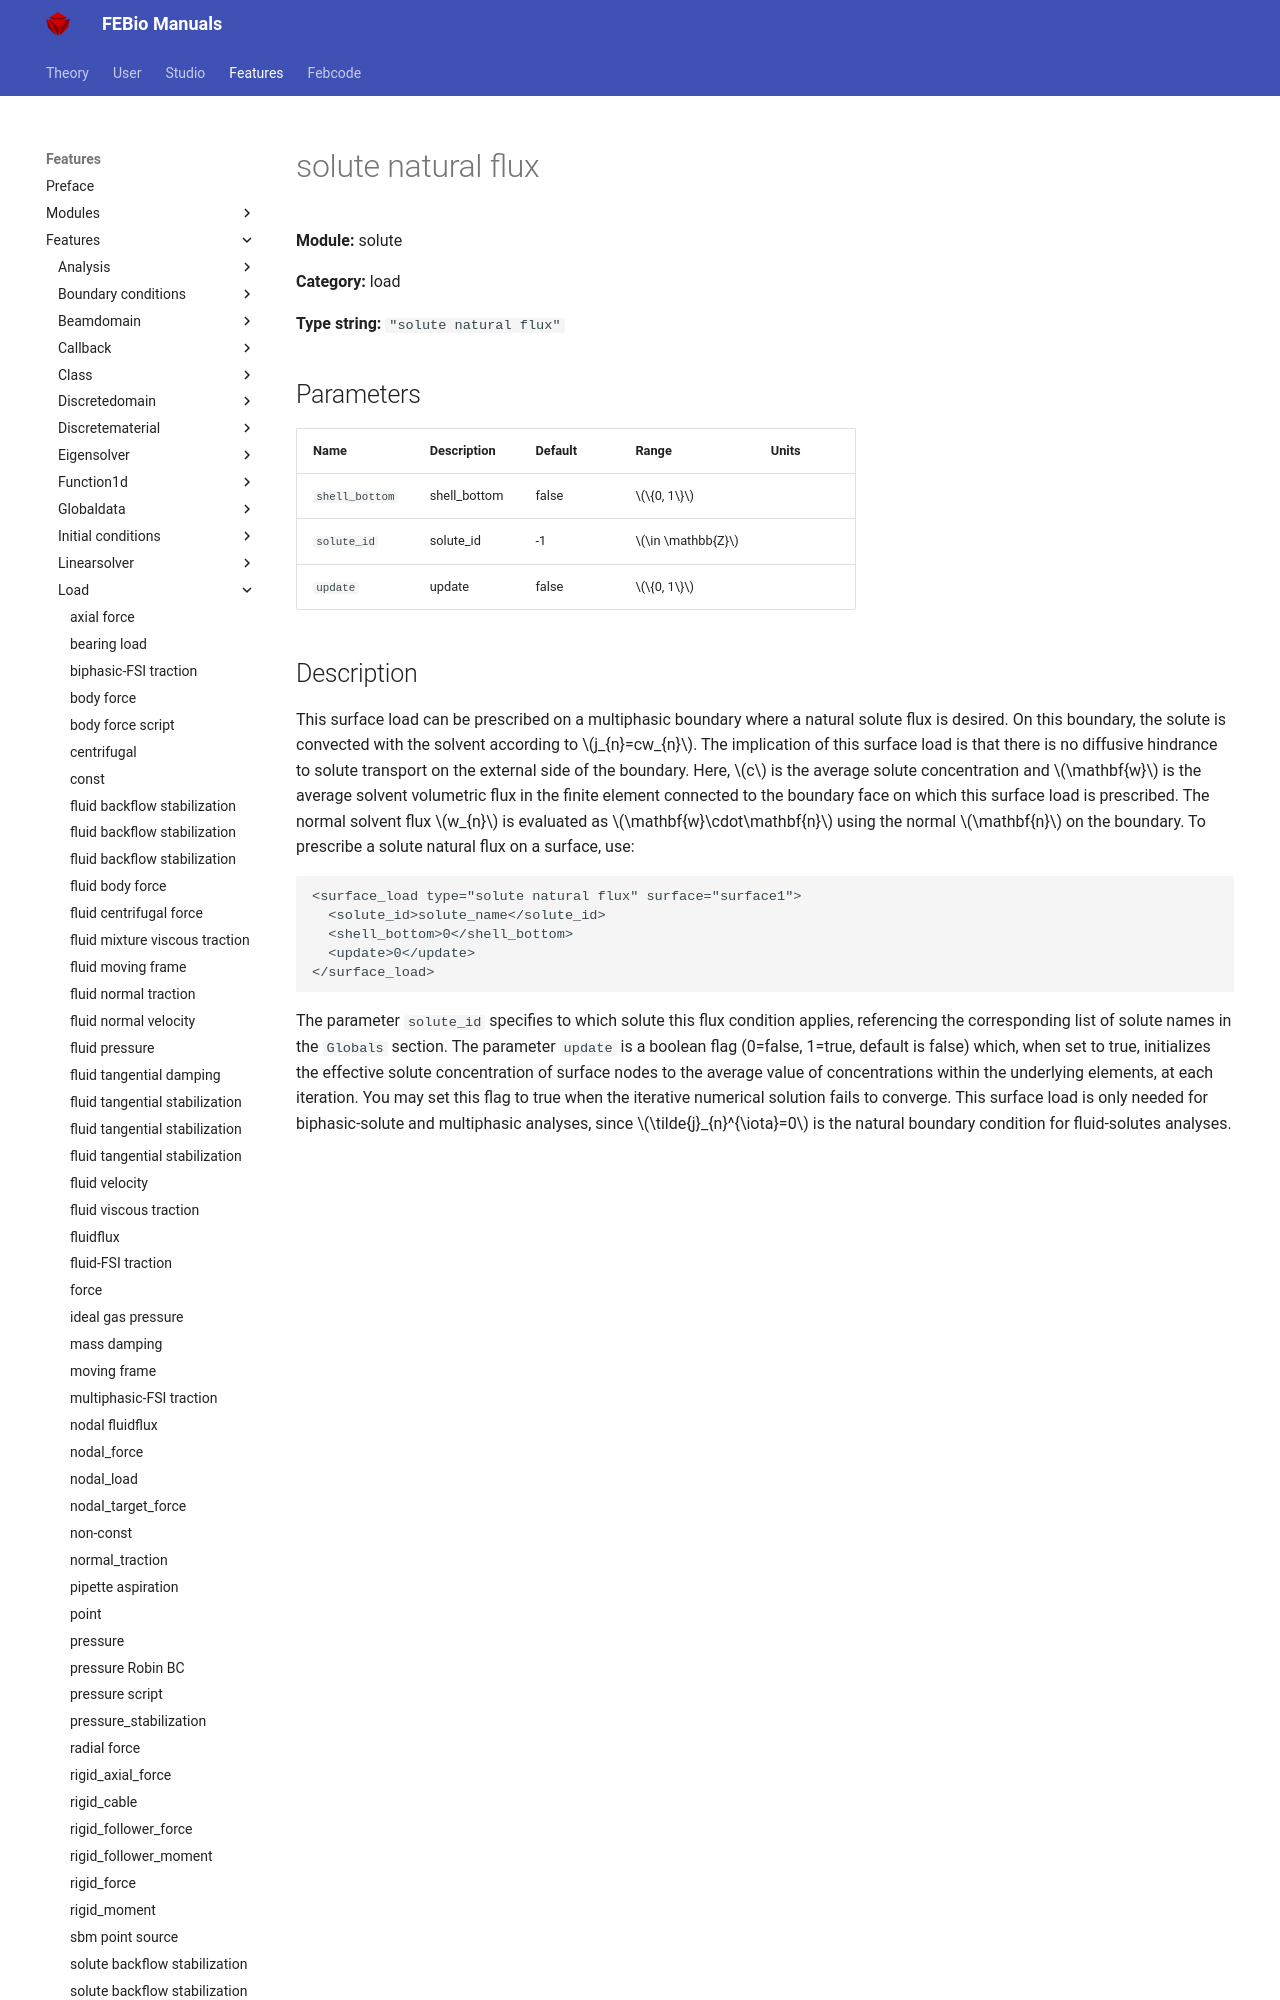

repository: febiosoftware/febio-docs · page: features/features/solute_load_solute_natural_flux/index.html · generator: mkdocs

# solute natural flux

**Module:** solute

**Category:** load

**Type string:** `"solute natural flux"`

## Parameters

| Name | Description | Default | Range | Units |
|------|-------------|---------|-------|-------|
| `shell_bottom` | shell_bottom | false | $\{0, 1\}$ |  |
| `solute_id` | solute_id | -1 | $\in \mathbb{Z}$ |  |
| `update` | update | false | $\{0, 1\}$ |  |
